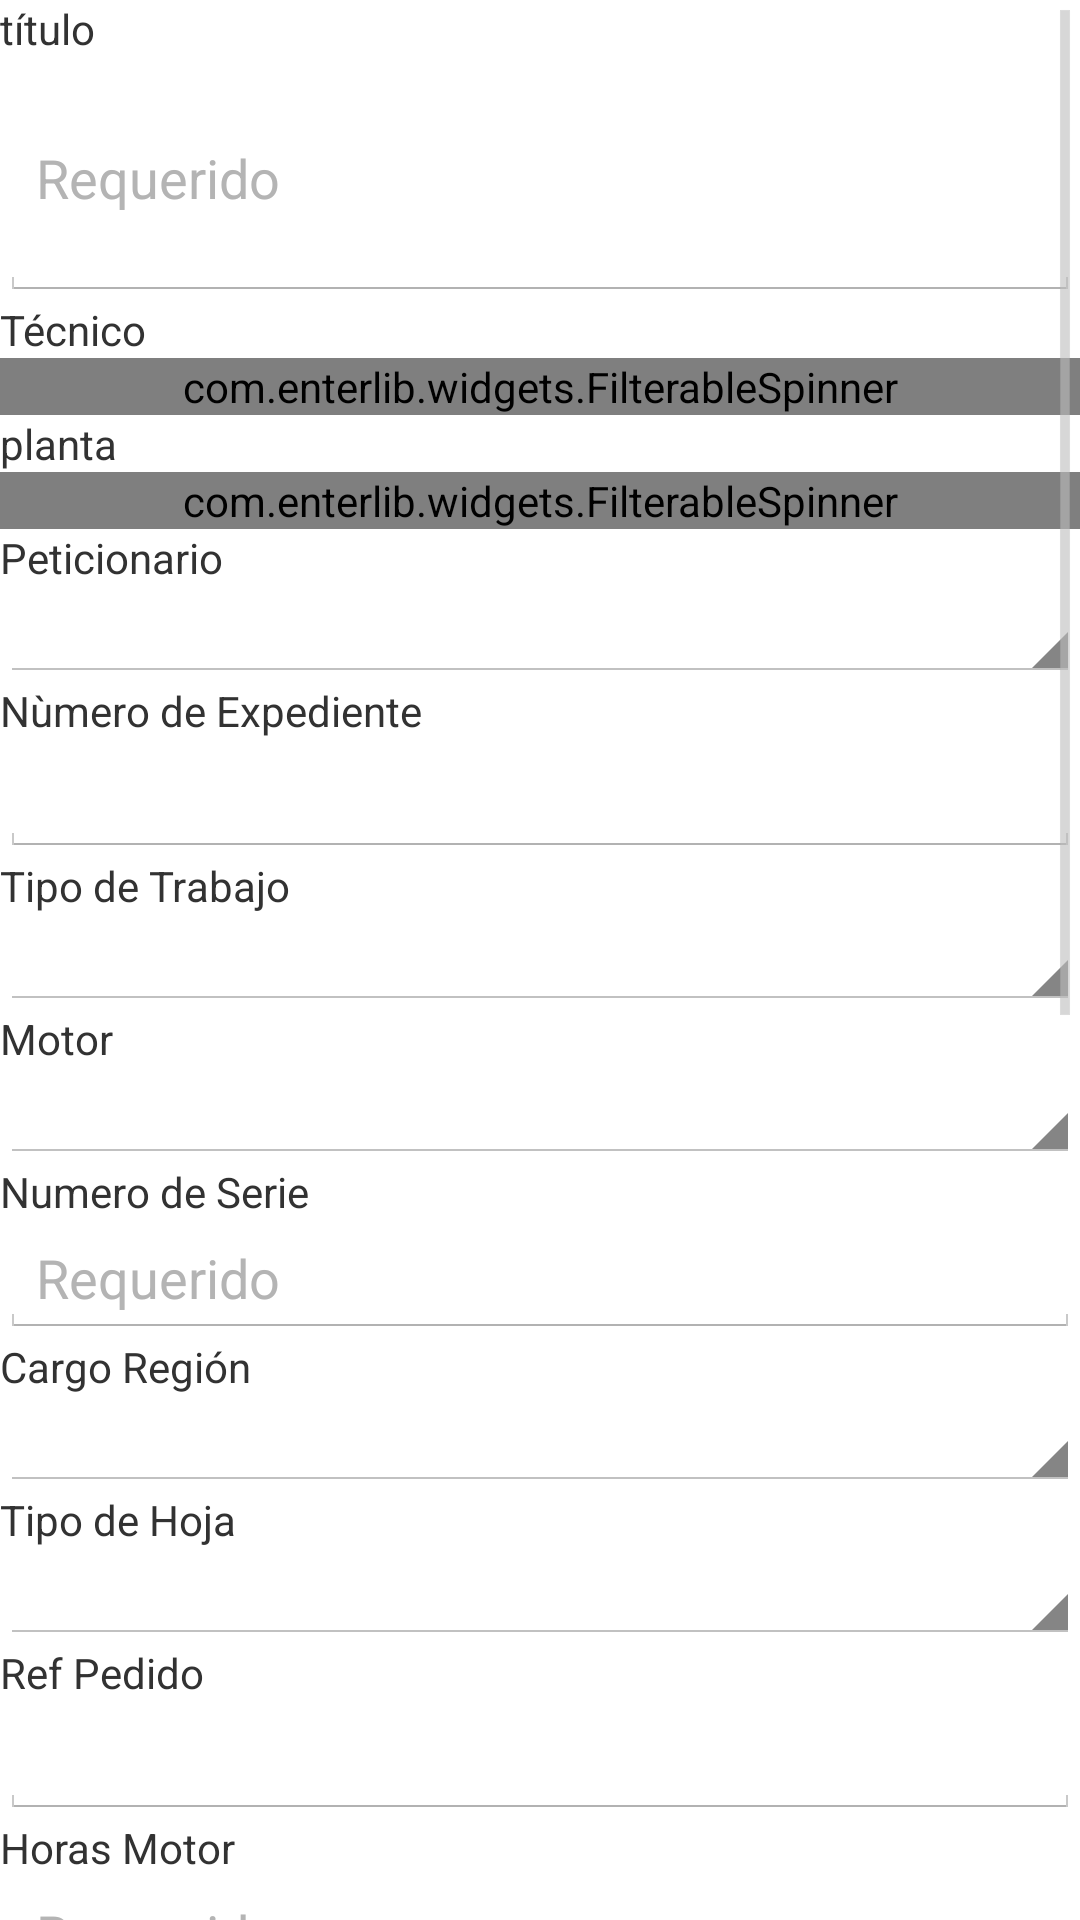

The Android layout XML behind this screen, and the referenced resources:
<!-- AndroidManifest.xml: application theme AppTheme -->
<!-- res/layout/fragment_edit_sheet.xml -->
<?xml version="1.0" encoding="utf-8"?>
   
<ScrollView xmlns:android="http://schemas.android.com/apk/res/android"
        android:id="@+id/scrollView1"
        android:layout_width="fill_parent"
        android:layout_height="fill_parent" >

   <LinearLayout 
    android:layout_width="fill_parent"
    android:layout_height="wrap_content"
    android:orientation="vertical">

    
    <TextView  android:layout_width="wrap_content" android:layout_height="wrap_content" android:text="@string/titulo" android:drawableLeft="@drawable/required_text_icon" />       
    <EditText
        android:id="@+id/title"
        android:layout_width="match_parent"
        android:layout_height="wrap_content"
        android:hint="@string/requerido"
        android:inputType="text|textMultiLine"
        android:lines="3"
        android:textColorHint="@color/hint" />

    
    <TextView android:layout_width="wrap_content" android:layout_height="wrap_content" android:text="@string/tecnico"  android:drawableLeft="@drawable/required_text_icon" />
    <com.enterlib.widgets.FilterableSpinner
        android:id="@+id/tecnicoBox" 
        android:layout_width="match_parent"
        android:layout_height="wrap_content"
        style="@android:style/Widget.DeviceDefault.Light.Spinner" />

    
    <TextView android:layout_width="wrap_content" android:layout_height="wrap_content" android:text="@string/planta"  android:drawableLeft="@drawable/required_text_icon"/>
    <com.enterlib.widgets.FilterableSpinner
        android:id="@+id/plantaBox" 
        android:layout_width="match_parent"
        android:layout_height="wrap_content"
        style="@android:style/Widget.DeviceDefault.Light.Spinner" />
    
    
    <TextView android:layout_width="wrap_content" android:layout_height="wrap_content" android:text="@string/peticionario"  android:drawableLeft="@drawable/required_text_icon"/>
    <Spinner android:id="@+id/peticionario" android:layout_width="match_parent" android:layout_height="wrap_content" />
    
    
    <TextView android:layout_width="wrap_content" android:layout_height="wrap_content" android:text="@string/numero_expediente" />    
    <EditText android:id="@+id/expediente" 
        android:inputType="text"  
        android:layout_width="match_parent" 
        android:layout_height="wrap_content"       
        android:textColorHint="@color/hint" />
    
    
    <TextView android:layout_width="wrap_content" android:layout_height="wrap_content" android:text="@string/tipo_de_trabajo" android:drawableLeft="@drawable/required_text_icon" />
    <Spinner android:id="@+id/trabajo" android:layout_width="match_parent" android:layout_height="wrap_content" />
    
    
    <TextView android:layout_width="wrap_content" android:layout_height="wrap_content" android:text="@string/motor"  android:drawableLeft="@drawable/required_text_icon"/>
    <Spinner android:id="@+id/motor" android:layout_width="match_parent" android:layout_height="wrap_content" />
    
    
    <TextView  android:layout_width="wrap_content" android:layout_height="wrap_content" android:text="@string/numero_de_serie" android:drawableLeft="@drawable/required_text_icon" />    
    <EditText  android:id="@+id/num_serie" 
        		android:inputType="text"  
        		android:layout_width="match_parent" 
        		android:layout_height="wrap_content"
        		 android:hint="@string/requerido"  
        		android:textColorHint="@color/hint" />
    
    
    <TextView android:layout_width="wrap_content" android:layout_height="wrap_content" android:text="@string/cargo_region" android:drawableLeft="@drawable/required_text_icon" />
    <Spinner android:id="@+id/cargoRegion" android:layout_width="match_parent" android:layout_height="wrap_content" />
    
    
    <TextView android:layout_width="wrap_content" android:layout_height="wrap_content" android:text="@string/tipo_de_hoja" android:drawableLeft="@drawable/required_text_icon" />
    <Spinner android:id="@+id/tipohoja" android:layout_width="match_parent" android:layout_height="wrap_content" />    
    
           
    <TextView android:layout_width="wrap_content" android:layout_height="wrap_content" android:text="@string/ref_pedido"  />
    <EditText
        android:id="@+id/refpedido"
        android:layout_width="match_parent"
        android:layout_height="wrap_content"
        android:inputType="text"      
        android:textColorHint="@color/hint" />
    
    
    
    <TextView android:layout_width="wrap_content" android:layout_height="wrap_content" android:text="@string/horas_motor"  android:drawableLeft="@drawable/required_text_icon"/>    
    <EditText
        android:id="@+id/horasmotor"
        android:layout_width="match_parent"
        android:layout_height="wrap_content"
        android:hint="@string/requerido"
        android:inputType="numberDecimal"
        android:textColorHint="@color/hint" />
    
    
    <TextView android:layout_width="wrap_content" android:layout_height="wrap_content" android:text="@string/fecha"  android:drawableLeft="@drawable/required_text_icon"/>
    <com.enterlib.widgets.DatePickerButton android:id="@+id/fecha" android:layout_gravity="center_horizontal" android:layout_width="wrap_content" android:layout_height="wrap_content" android:background="@android:drawable/edit_text" android:hint="@string/requerido" android:textColorHint="@color/hint"  style="@android:attr/buttonBarButtonStyle" />
   
	        
    <TextView android:layout_width="wrap_content" android:layout_height="wrap_content" android:text="@string/fin_de_montaje"  android:drawableLeft="@drawable/required_text_icon"/>
    <com.enterlib.widgets.DatePickerButton android:id="@+id/finmontaje" android:layout_gravity="center_horizontal" android:layout_width="wrap_content" android:layout_height="wrap_content" android:background="@android:drawable/edit_text" android:hint="@string/requerido" android:textColorHint="@color/hint"  style="@android:attr/buttonBarButtonStyle" />
    
    
    <TextView android:layout_width="wrap_content" android:layout_height="wrap_content" android:text="@string/estado"  android:drawableLeft="@drawable/required_text_icon"/>
    <Spinner android:id="@+id/estado" android:layout_width="match_parent" android:layout_height="wrap_content" />
    
    
    <TextView android:layout_width="wrap_content" android:layout_height="wrap_content" android:text="@string/direccion"  />
    <EditText
        android:id="@+id/client_direccion"
        android:layout_width="match_parent"
        android:layout_height="wrap_content"
        android:inputType="textMultiLine"
        android:lines="2"
        android:textColorHint="@color/hint" />
    
    
    <TextView android:layout_width="wrap_content" android:layout_height="wrap_content" android:text="@string/codigo_postal"  />
    <EditText
        android:id="@+id/codpostal"
        android:layout_width="match_parent"
        android:layout_height="wrap_content"
        android:inputType="textPostalAddress"
        android:textColorHint="@color/hint" />
    
    
    <TextView android:layout_width="wrap_content" android:layout_height="wrap_content" android:text="@string/ciudad"  />    
    <EditText
        android:id="@+id/ciudad"
        android:layout_width="match_parent"
        android:layout_height="wrap_content"
        android:inputType="text"
        android:textColorHint="@color/hint" />
    
    
    <TextView android:layout_width="wrap_content" android:layout_height="wrap_content" android:text="@string/provincia"  />    
    <EditText
        android:id="@+id/provincia"
        android:layout_width="match_parent"
        android:layout_height="wrap_content"
        android:inputType="text"
        android:textColorHint="@color/hint" />
    
    
    <TextView android:layout_width="wrap_content" android:layout_height="wrap_content" android:text="@string/pais"  />
    <EditText
        android:id="@+id/pais"
        android:layout_width="match_parent"
        android:layout_height="wrap_content"
        android:inputType="text"
        android:textColorHint="@color/hint" />
    
    <TextView android:layout_width="wrap_content" android:layout_height="wrap_content" android:text="@string/telefono"  />    
    <EditText android:id="@+id/telefono" android:inputType="phone" android:layout_width="match_parent" android:layout_height="wrap_content" android:hint="@string/integer"  android:textColorHint="@color/hint" />
    
</LinearLayout>

</ScrollView>
<!-- resources referenced by this layout -->
<resources>
  <color name="hint">#b4b4b4</color>
  <string name="cargo_region">Cargo Región</string>
  <string name="ciudad">Ciudad</string>
  <string name="codigo_postal">Código Postal</string>
  <string name="direccion">Dirección</string>
  <string name="estado">Estado</string>
  <string name="fecha">fecha</string>
  <string name="fin_de_montaje">Fin de Montaje</string>
  <string name="horas_motor">Horas Motor</string>
  <string name="integer">número</string>
  <string name="motor">Motor</string>
  <string name="numero_de_serie">Numero de Serie</string>
  <string name="numero_expediente">Nùmero de Expediente</string>
  <string name="pais">País</string>
  <string name="peticionario">Peticionario</string>
  <string name="planta">planta</string>
  <string name="provincia">Provincia</string>
  <string name="ref_pedido">Ref Pedido</string>
  <string name="requerido">Requerido</string>
  <string name="tecnico">Técnico</string>
  <string name="telefono">Teléfono</string>
  <string name="tipo_de_hoja">Tipo de Hoja</string>
  <string name="tipo_de_trabajo">Tipo de Trabajo</string>
  <string name="titulo">título</string>
  <style name="AppTheme" parent="android:Theme.Holo.Light">
  
          
         
      </style>
</resources>
